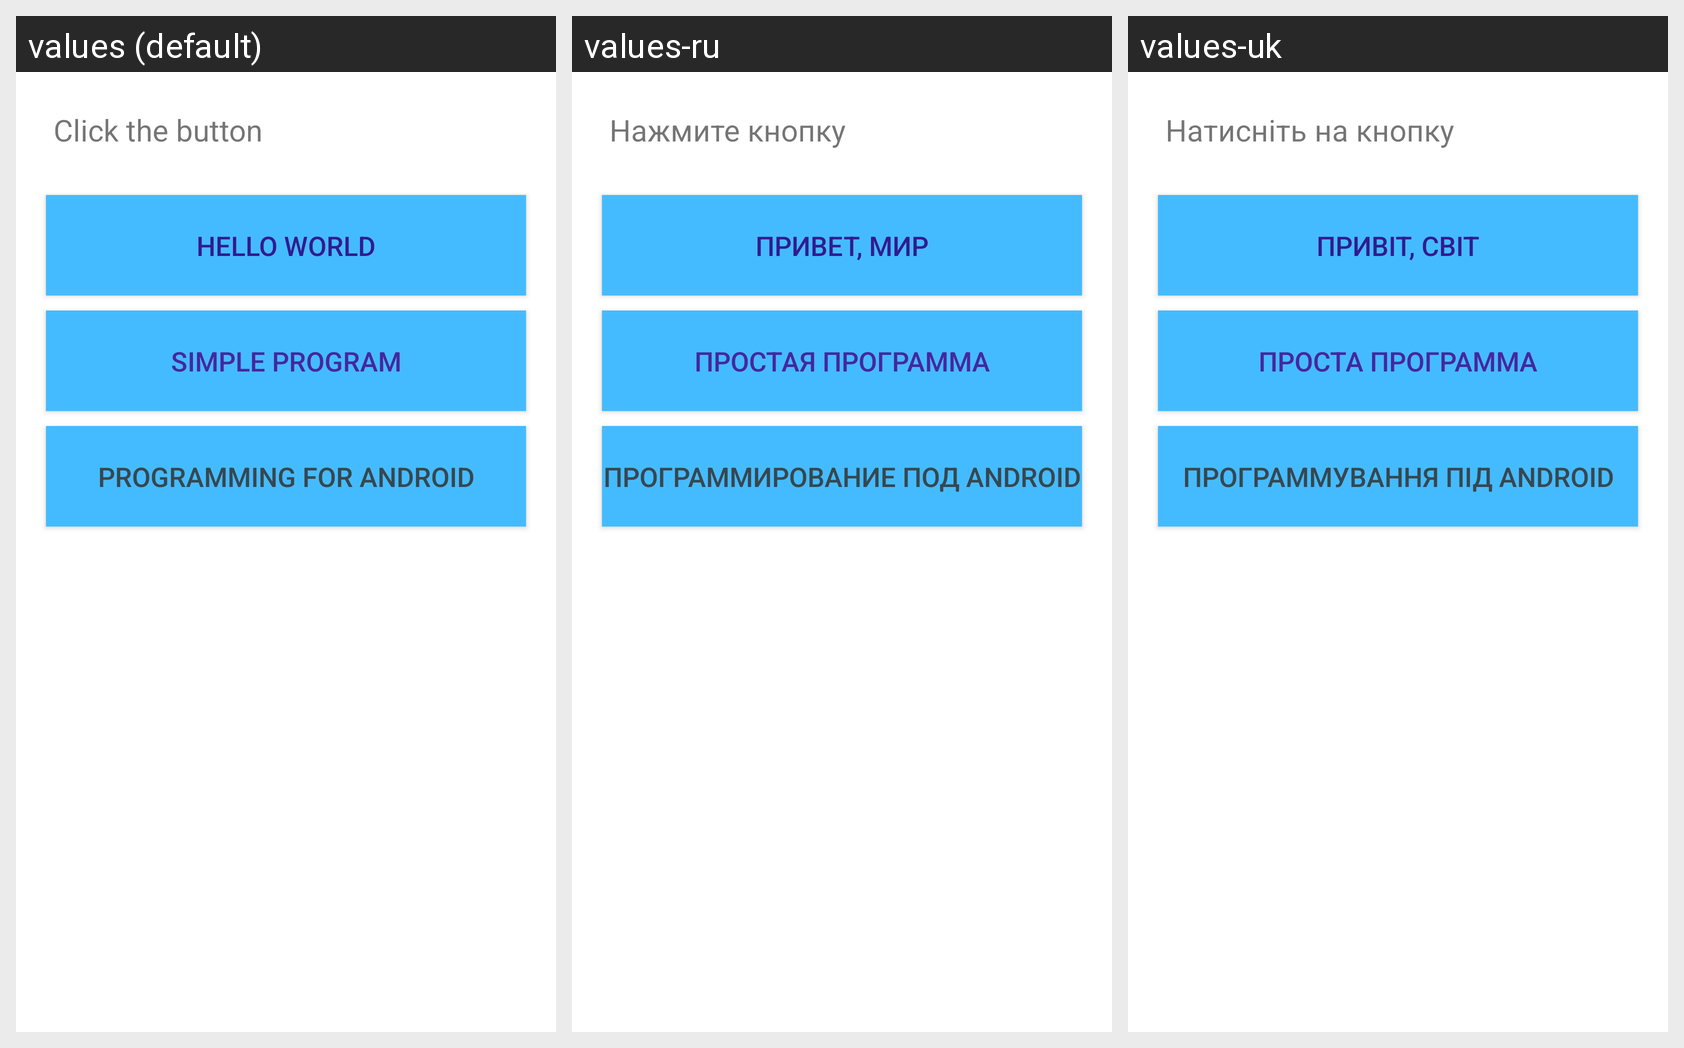

This grid shows one Android layout under several languages. Give, for every string resource on the screen, its name, the default text and each shown locale's text.
Android screen res/layout/activity_main.xml rendered under 3 locales, left to right: values (default), values-ru, values-uk. Device: Nexus 5 (rendered at 1080×1920; each locale shown at half size, 540×960, under a caption strip naming it); theme Theme._1IntroductiontoAndroidProgramming.
Strings drawn on this screen, with the default value and each locale's value (text and hints the layout hard-codes, and strings that could not be matched under every locale, appear in the picture but are not listed):

textfield
  values: Click the button
  values-ru: Нажмите кнопку
  values-uk: Натисніть на кнопку

btn1
  values: Hello World
  values-ru: Привет, мир
  values-uk: Привіт, світ

btn2
  values: Simple program
  values-ru: Простая программа
  values-uk: Проста программа

btn3
  values: Programming for Android
  values-ru: Программирование под Android
  values-uk: Программування під Android
